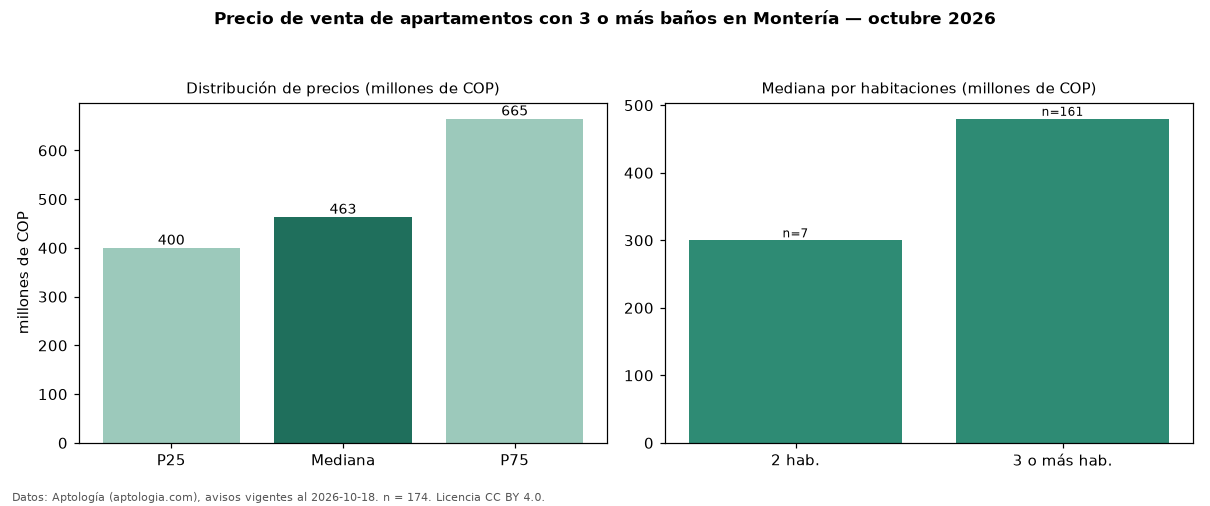

The file beside this chart, header and first rows:
seccion, metrica, valor, moneda, n
filtro, ban3, con 3 o más baños, , 174
precio, p25, 400000000, COP, 174
precio, mediana, 463440000, COP, 174
precio, p75, 665000000, COP, 174
precio, minimo, 150000000, COP, 174
precio, maximo, 1650000000, COP, 174
m2, mediana_precio_m2, 3703704, COP, 156
m2, area_mediana_m2, 138.0, m2, 156
admin, mediana_admin_mes, 550000, COP, 65
banos, mediana_banos, 4.0, , 
parqueadero, pct_con_parqueadero, 88.7, %, 150
estrato, estrato_mas_frecuente, 5, , 173
habitaciones, 2, 300000000, COP, 7
habitaciones, 3+, 480000000, COP, 161
fuente, fecha_datos, 2026-10-18, , 
fuente, atribucion, https://www.aptologia.com/venta/monteria, , 
fuente, licencia, CC BY 4.0, , 
